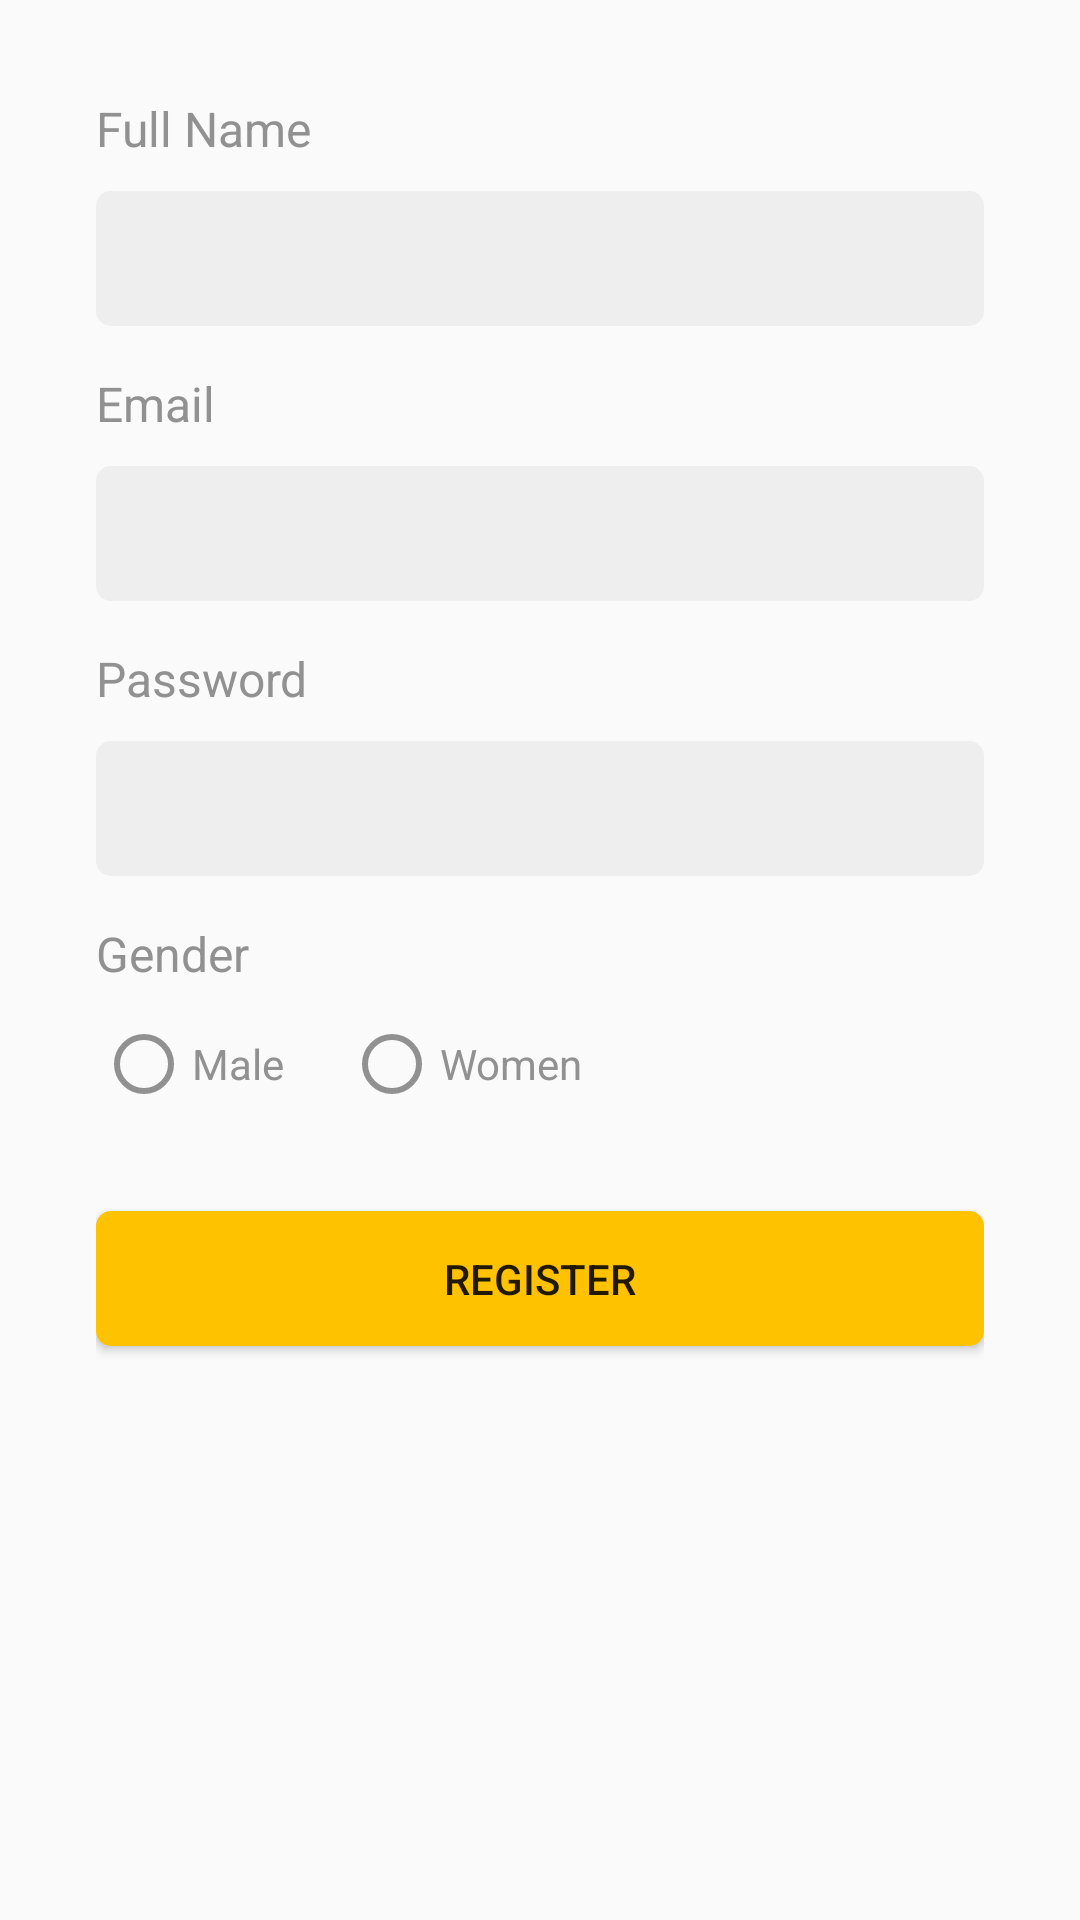

Reconstruct the res/layout file that produces this screen, plus the resources it refers to.
<!-- AndroidManifest.xml: application theme AppTheme -->
<!-- res/layout/fragment_register.xml -->
<?xml version="1.0" encoding="utf-8"?>
<androidx.constraintlayout.widget.ConstraintLayout
    xmlns:android="http://schemas.android.com/apk/res/android"
    xmlns:tools="http://schemas.android.com/tools"
    xmlns:app="http://schemas.android.com/apk/res-auto"
    android:layout_width="match_parent"
    android:layout_height="match_parent"
    android:padding="32dp"
    tools:context=".fragment.RegisterFragment">

        <TextView
            android:id="@+id/fullname"
            android:layout_width="match_parent"
            android:layout_height="wrap_content"
            android:text="Full Name"
            android:textColor="#919191"
            android:textSize="16sp"
            app:layout_constraintEnd_toEndOf="parent"
            app:layout_constraintStart_toStartOf="parent"
            app:layout_constraintTop_toTopOf="parent" />

        <EditText
            android:id="@+id/et_fullname"
            android:layout_width="match_parent"
            android:layout_height="45dp"
            android:layout_marginTop="10dp"
            android:background="@drawable/rect_grey"
            android:ems="10"
            android:inputType="textEmailAddress"
            android:paddingStart="18dp"
            android:paddingEnd="18dp"
            android:textColor="#919191"
            app:layout_constraintEnd_toEndOf="parent"
            app:layout_constraintStart_toStartOf="parent"
            app:layout_constraintTop_toBottomOf="@+id/fullname" />

        <TextView
            android:id="@+id/email"
            android:layout_width="match_parent"
            android:layout_height="wrap_content"
            android:layout_marginTop="15dp"
            android:text="Email"
            android:textColor="#919191"
            android:textSize="16sp"
            app:layout_constraintEnd_toEndOf="parent"
            app:layout_constraintStart_toStartOf="parent"
            app:layout_constraintTop_toBottomOf="@+id/et_fullname" />

        <EditText
            android:id="@+id/et_email_register"
            android:layout_width="match_parent"
            android:layout_height="45dp"
            android:layout_marginTop="10dp"
            android:background="@drawable/rect_grey"
            android:ems="10"
            android:inputType="textEmailAddress"
            android:paddingStart="18dp"
            android:paddingEnd="18dp"
            android:textColor="#919191"
            android:textSize="18sp"
            app:layout_constraintEnd_toEndOf="parent"
            app:layout_constraintStart_toStartOf="parent"
            app:layout_constraintTop_toBottomOf="@+id/email" />

        <TextView
            android:id="@+id/password"
            android:layout_width="match_parent"
            android:layout_height="wrap_content"
            android:layout_marginTop="15dp"
            android:text="Password"
            android:textColor="#919191"
            android:textSize="16sp"
            app:layout_constraintEnd_toEndOf="parent"
            app:layout_constraintStart_toStartOf="parent"
            app:layout_constraintTop_toBottomOf="@+id/et_email_register" />

        <EditText
            android:id="@+id/et_password_register"
            android:layout_width="match_parent"
            android:layout_height="45dp"
            android:layout_marginTop="10dp"
            android:background="@drawable/rect_grey"
            android:ems="10"
            android:inputType="textPassword"
            android:paddingStart="18dp"
            android:paddingEnd="18dp"
            android:textColor="#919191"
            android:textSize="18sp"
            app:layout_constraintEnd_toEndOf="parent"
            app:layout_constraintStart_toStartOf="parent"
            app:layout_constraintTop_toBottomOf="@+id/password" />

        <TextView
            android:id="@+id/gender"
            android:layout_width="match_parent"
            android:layout_height="wrap_content"
            android:layout_marginTop="15dp"
            android:text="Gender"
            android:textColor="#919191"
            android:textSize="16sp"
            app:layout_constraintEnd_toEndOf="parent"
            app:layout_constraintStart_toStartOf="parent"
            app:layout_constraintTop_toBottomOf="@+id/et_password_register" />

        <RadioGroup
            android:id="@+id/layout_gender"
            android:layout_width="match_parent"
            android:layout_height="wrap_content"
            android:orientation="horizontal"
            app:layout_constraintEnd_toEndOf="parent"
            app:layout_constraintStart_toStartOf="parent"
            app:layout_constraintTop_toBottomOf="@+id/gender">

            <RadioButton
                android:id="@+id/rb_male"
                android:layout_width="wrap_content"
                android:layout_height="wrap_content"
                android:layout_marginTop="10dp"
                android:layout_marginEnd="10dp"
                android:text="Male"
                android:textColor="#919191"
                android:buttonTint="#919191" />

            <RadioButton
                android:id="@+id/rb_women"
                android:layout_width="wrap_content"
                android:layout_height="wrap_content"
                android:layout_marginStart="10dp"
                android:layout_marginTop="10dp"
                android:text="Women"
                android:textColor="#919191"
                android:buttonTint="#919191" />

        </RadioGroup>

    <ProgressBar
        android:id="@+id/loading_register"
        style="?android:attr/progressBarStyle"
        android:layout_width="20dp"
        android:layout_height="20dp"
        android:layout_marginTop="10dp"
        android:visibility="invisible"
        app:layout_constraintEnd_toEndOf="parent"
        app:layout_constraintHorizontal_bias="0.498"
        app:layout_constraintStart_toStartOf="parent"
        app:layout_constraintTop_toBottomOf="@+id/layout_gender" />

    <Button
        android:id="@+id/btn_register"
        android:layout_width="match_parent"
        android:layout_height="45dp"
        android:background="@drawable/rect_yellow"
        android:text="Register"
        app:layout_constraintBottom_toBottomOf="parent"
        app:layout_constraintEnd_toEndOf="parent"
        app:layout_constraintStart_toStartOf="parent"
        app:layout_constraintTop_toTopOf="parent"
        app:layout_constraintVertical_bias="0.7" />

</androidx.constraintlayout.widget.ConstraintLayout>
<!-- resources referenced by this layout -->
<resources>
  <!-- drawable rect_grey (drawable) -->
  <?xml version="1.0" encoding="utf-8"?>
  <shape xmlns:android="http://schemas.android.com/apk/res/android">
      <solid android:color="#eee"/>
      <corners android:radius="5dp" />
  </shape>
  <!-- drawable rect_yellow (drawable) -->
  <?xml version="1.0" encoding="utf-8"?>
  <shape xmlns:android="http://schemas.android.com/apk/res/android">
      <solid android:color="#FFC200"/>
      <corners android:radius="5dp" />
  </shape>
  <style name="AppTheme" parent="Theme.AppCompat.Light.NoActionBar">
          
          <item name="colorPrimary">#000</item>
          <item name="colorPrimaryDark">#000</item>
          <item name="colorAccent">#FFCC00</item>
          <item name="android:windowFullscreen">false</item>
          <item name="android:windowContentOverlay">@null</item>
          <item name="android:fitsSystemWindows">false</item>
      </style>
</resources>
